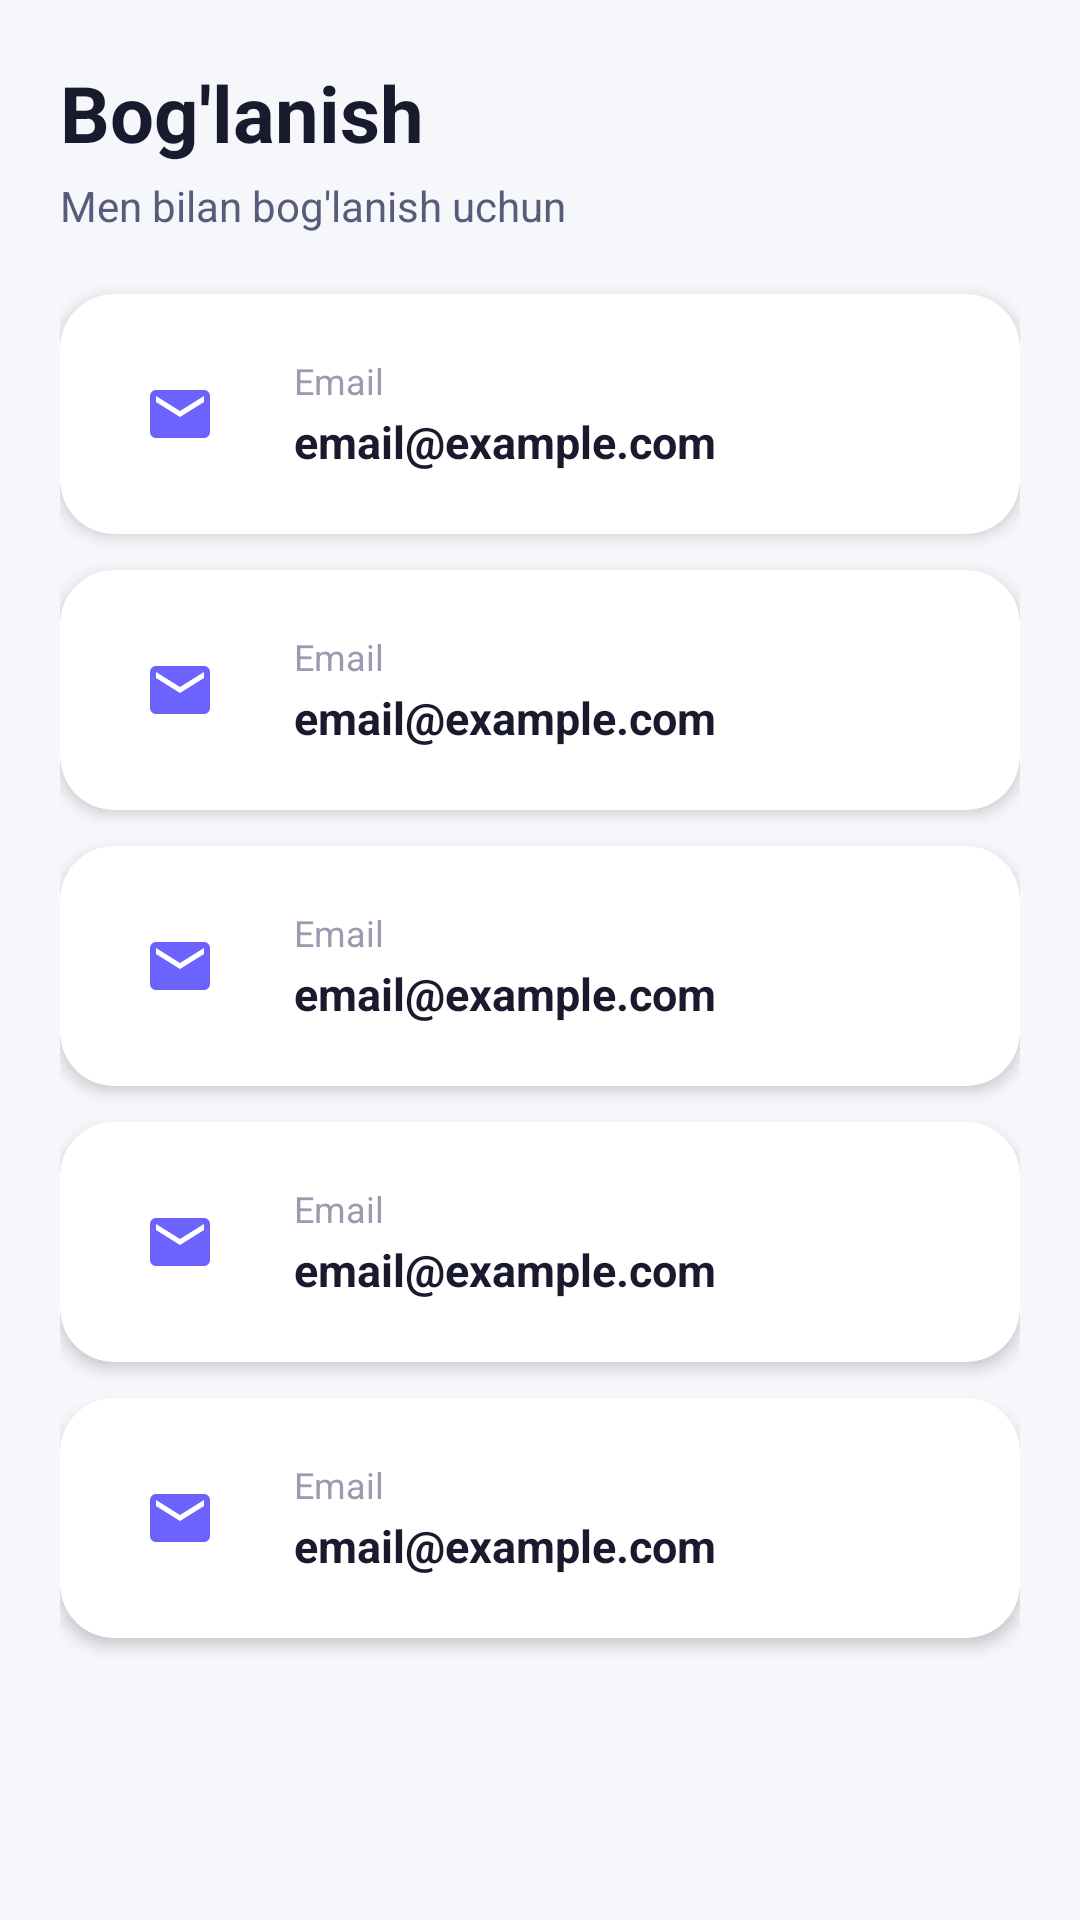

Write the Android layout XML for this screen, with the resource values it uses.
<!-- AndroidManifest.xml: application theme Theme.PortfolioApp -->
<!-- res/layout/fragment_contact.xml -->
<?xml version="1.0" encoding="utf-8"?>
<ScrollView xmlns:android="http://schemas.android.com/apk/res/android"
    xmlns:app="http://schemas.android.com/apk/res-auto"
    android:layout_width="match_parent"
    android:layout_height="match_parent"
    android:background="@color/background"
    android:fillViewport="true"
    android:scrollbars="none">

    <LinearLayout
        android:layout_width="match_parent"
        android:layout_height="wrap_content"
        android:orientation="vertical"
        android:padding="20dp">

        <TextView
            android:layout_width="wrap_content"
            android:layout_height="wrap_content"
            android:text="@string/contact_title"
            android:textColor="@color/text_primary"
            android:textSize="26sp"
            android:textStyle="bold" />

        <TextView
            android:layout_width="wrap_content"
            android:layout_height="wrap_content"
            android:layout_marginTop="4dp"
            android:text="@string/contact_subtitle"
            android:textColor="@color/text_secondary"
            android:textSize="14sp" />

        <include
            android:id="@+id/itemEmail"
            layout="@layout/item_contact"
            android:layout_width="match_parent"
            android:layout_height="wrap_content"
            android:layout_marginTop="20dp" />

        <include
            android:id="@+id/itemPhone"
            layout="@layout/item_contact"
            android:layout_width="match_parent"
            android:layout_height="wrap_content"
            android:layout_marginTop="12dp" />

        <include
            android:id="@+id/itemTelegram"
            layout="@layout/item_contact"
            android:layout_width="match_parent"
            android:layout_height="wrap_content"
            android:layout_marginTop="12dp" />

        <include
            android:id="@+id/itemGithub"
            layout="@layout/item_contact"
            android:layout_width="match_parent"
            android:layout_height="wrap_content"
            android:layout_marginTop="12dp" />

        <include
            android:id="@+id/itemLinkedin"
            layout="@layout/item_contact"
            android:layout_width="match_parent"
            android:layout_height="wrap_content"
            android:layout_marginTop="12dp"
            android:layout_marginBottom="16dp" />
    </LinearLayout>
</ScrollView>
<!-- res/layout/item_contact.xml (included above) -->
<?xml version="1.0" encoding="utf-8"?>
<androidx.cardview.widget.CardView xmlns:android="http://schemas.android.com/apk/res/android"
    xmlns:app="http://schemas.android.com/apk/res-auto"
    xmlns:tools="http://schemas.android.com/tools"
    android:layout_width="match_parent"
    android:layout_height="wrap_content"
    android:foreground="?attr/selectableItemBackground"
    app:cardBackgroundColor="@color/surface"
    app:cardCornerRadius="18dp"
    app:cardElevation="3dp">

    <LinearLayout
        android:layout_width="match_parent"
        android:layout_height="wrap_content"
        android:gravity="center_vertical"
        android:orientation="horizontal"
        android:padding="16dp">

        <FrameLayout
            android:layout_width="48dp"
            android:layout_height="48dp"
            android:background="@drawable/bg_icon_circle">

            <ImageView
                android:id="@+id/contactIcon"
                android:layout_width="24dp"
                android:layout_height="24dp"
                android:layout_gravity="center"
                android:contentDescription="@string/contact_title"
                android:src="@drawable/ic_email"
                app:tint="@color/primary" />
        </FrameLayout>

        <LinearLayout
            android:layout_width="0dp"
            android:layout_height="wrap_content"
            android:layout_marginStart="14dp"
            android:layout_weight="1"
            android:orientation="vertical">

            <TextView
                android:id="@+id/contactLabel"
                android:layout_width="wrap_content"
                android:layout_height="wrap_content"
                android:textColor="@color/text_hint"
                android:textSize="12sp"
                tools:text="Email" />

            <TextView
                android:id="@+id/contactValue"
                android:layout_width="match_parent"
                android:layout_height="wrap_content"
                android:layout_marginTop="2dp"
                android:textColor="@color/text_primary"
                android:textSize="15sp"
                android:textStyle="bold"
                tools:text="email@example.com" />
        </LinearLayout>

    </LinearLayout>

</androidx.cardview.widget.CardView>
<!-- resources referenced by this layout -->
<resources>
  <color name="background">#F6F7FB</color>
  <color name="primary">#6C63FF</color>
  <color name="surface">#FFFFFFFF</color>
  <color name="text_hint">#9A9AB0</color>
  <color name="text_primary">#1A1A2E</color>
  <color name="text_secondary">#5A5A7A</color>
  <!-- drawable ic_email (drawable) -->
  <vector xmlns:android="http://schemas.android.com/apk/res/android"
      android:width="24dp"
      android:height="24dp"
      android:viewportWidth="24"
      android:viewportHeight="24"
      android:tint="@color/primary">
      <path
          android:fillColor="@android:color/white"
          android:pathData="M20,4L4,4c-1.1,0 -1.99,0.9 -1.99,2L2,18c0,1.1 0.9,2 2,2h16c1.1,0 2,-0.9 2,-2L22,6c0,-1.1 -0.9,-2 -2,-2zM20,8l-8,5 -8,-5L4,6l8,5 8,-5v2z"/>
  </vector>
  <string name="contact_subtitle">Men bilan bog\'lanish uchun</string>
  <string name="contact_title">Bog\'lanish</string>
  <style name="Theme.PortfolioApp" parent="Base.Theme.PortfolioApp" />
  <style name="Base.Theme.PortfolioApp" parent="Theme.Material3.DayNight.NoActionBar">
          <item name="colorPrimary">@color/primary</item>
          <item name="colorPrimaryVariant">@color/primary_dark</item>
          <item name="colorOnPrimary">@color/white</item>
          <item name="colorSecondary">@color/accent</item>
          <item name="colorOnSecondary">@color/white</item>
          <item name="android:colorBackground">@color/background</item>
          <item name="colorSurface">@color/surface</item>
          <item name="android:statusBarColor" tools:targetApi="l">@color/primary_dark</item>
          <item name="android:navigationBarColor">@color/surface</item>
          <item name="android:windowLightNavigationBar" tools:targetApi="o_mr1">true</item>
      </style>
  <color name="primary_dark">#4A45B1</color>
  <color name="white">#FFFFFFFF</color>
  <color name="accent">#FF6584</color>
</resources>
